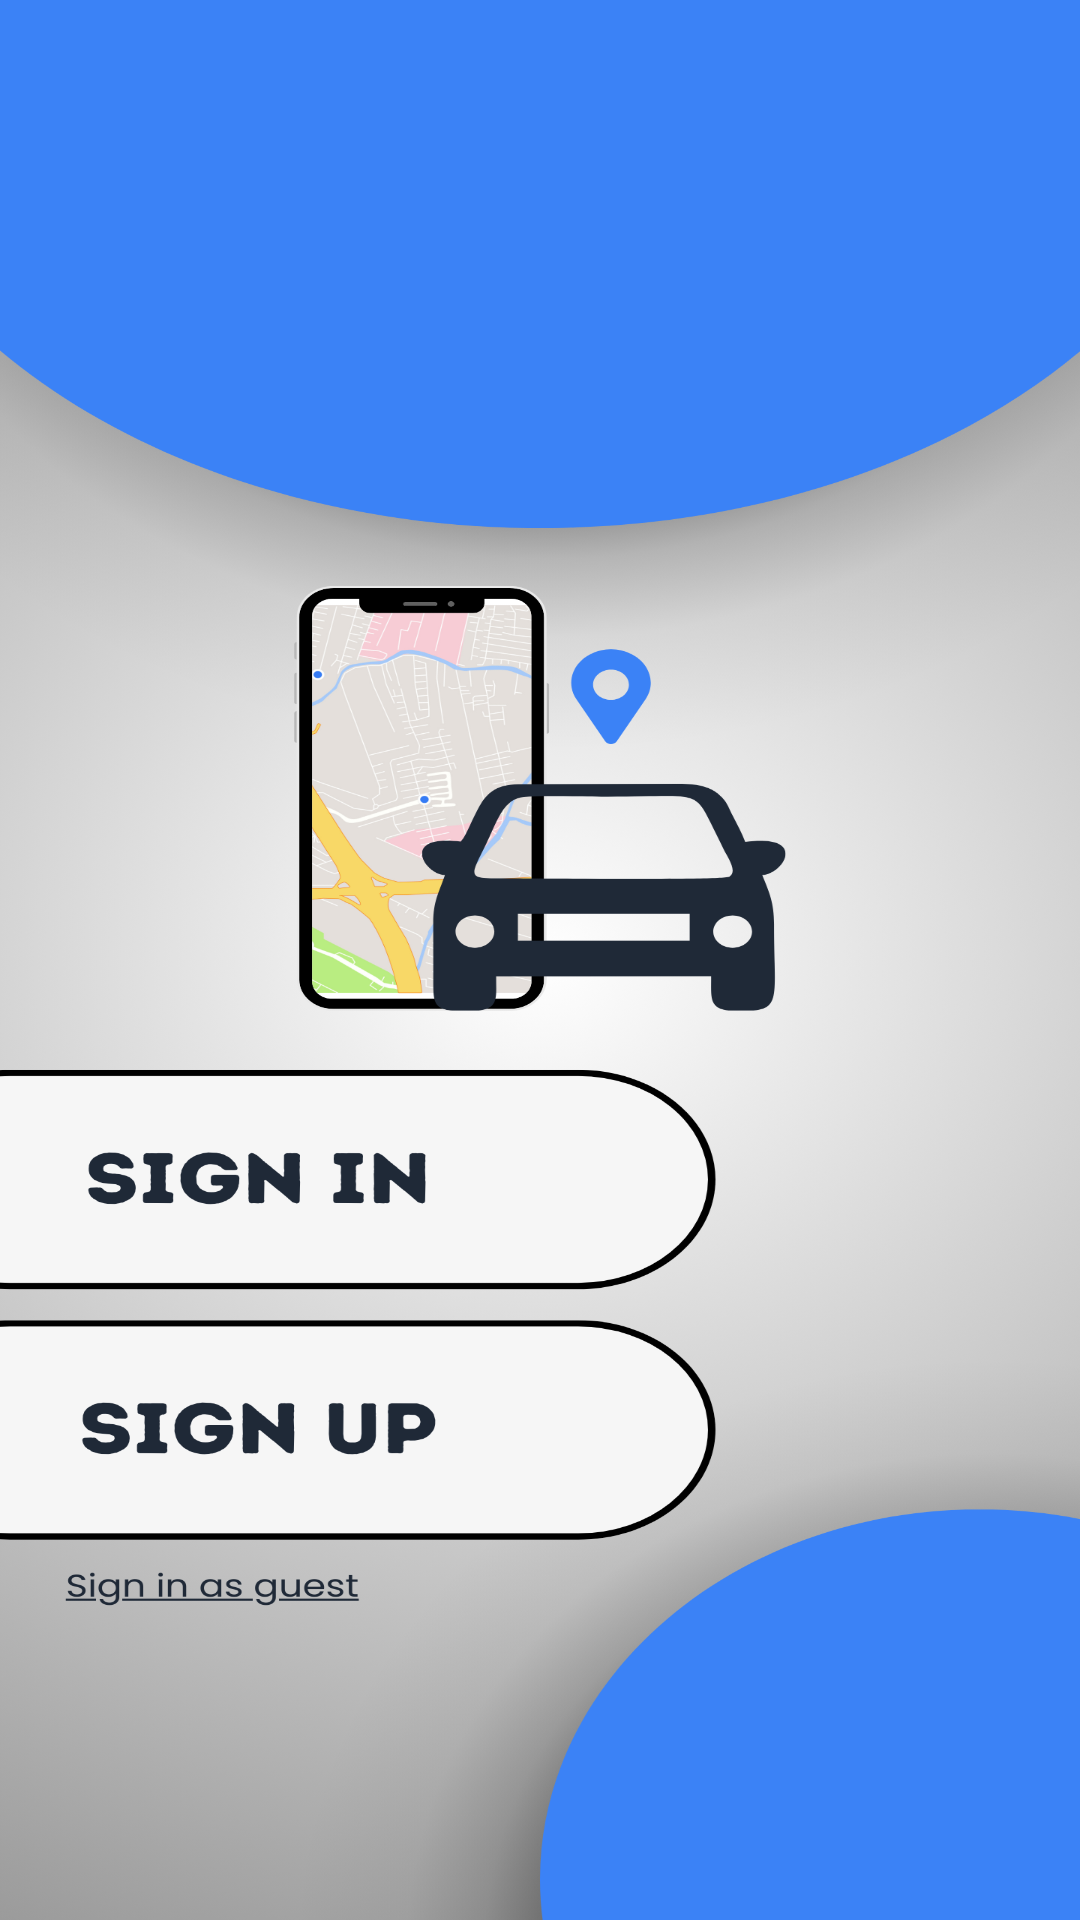

Produce the Android XML layout that renders to this screen, including the resource entries it uses.
<!-- AndroidManifest.xml: application theme Theme.PARKINGTANGINA -->
<!-- res/layout/activity_main.xml -->
<?xml version="1.0" encoding="utf-8"?>
<androidx.constraintlayout.widget.ConstraintLayout xmlns:android="http://schemas.android.com/apk/res/android"
    xmlns:app="http://schemas.android.com/apk/res-auto"
    xmlns:tools="http://schemas.android.com/tools"
    android:layout_width="match_parent"
    android:layout_height="match_parent"
    android:background="@drawable/front"
    tools:context=".MainActivity">

    <com.google.android.material.button.MaterialButton
        android:id="@+id/signInBtn"
        android:layout_width="227dp"
        android:layout_height="105dp"
        android:layout_marginStart="40dp"
        android:layout_marginTop="508dp"
        android:layout_marginEnd="40dp"
        android:backgroundTint="@android:color/transparent"
        android:text=""
        app:cornerRadius="0dp"
        app:layout_constraintEnd_toEndOf="parent"
        app:layout_constraintHorizontal_bias="0.0"
        app:layout_constraintStart_toStartOf="parent"
        app:layout_constraintTop_toTopOf="parent" />

    <com.google.android.material.button.MaterialButton
        android:id="@+id/signUpBtn"
        android:layout_width="227dp"
        android:layout_height="105dp"
        android:layout_marginStart="40dp"
        android:layout_marginTop="628dp"
        android:layout_marginEnd="40dp"
        android:backgroundTint="@android:color/transparent"
        android:text=""
        app:cornerRadius="0dp"
        app:layout_constraintEnd_toEndOf="parent"
        app:layout_constraintHorizontal_bias="0.0"
        app:layout_constraintStart_toStartOf="parent"
        app:layout_constraintTop_toTopOf="parent" />

    <com.google.android.material.button.MaterialButton
        android:id="@+id/guestBtn"
        android:layout_width="100dp"
        android:layout_height="30dp"
        android:layout_marginStart="40dp"
        android:layout_marginTop="740dp"
        android:layout_marginEnd="40dp"
        android:backgroundTint="@android:color/transparent"
        android:text=""
        app:cornerRadius="0dp"
        app:layout_constraintEnd_toEndOf="parent"
        app:layout_constraintHorizontal_bias="0.0"
        app:layout_constraintStart_toStartOf="parent"
        app:layout_constraintTop_toTopOf="parent" />

</androidx.constraintlayout.widget.ConstraintLayout>
<!-- resources referenced by this layout -->
<resources>
  <!-- drawable front: png bitmap (drawable, 667597 bytes) -->
  <style name="Theme.PARKINGTANGINA" parent="Base.Theme.PARKINGTANGINA" />
  <style name="Base.Theme.PARKINGTANGINA" parent="Theme.Material3.DayNight.NoActionBar">
          
          
      </style>
</resources>
